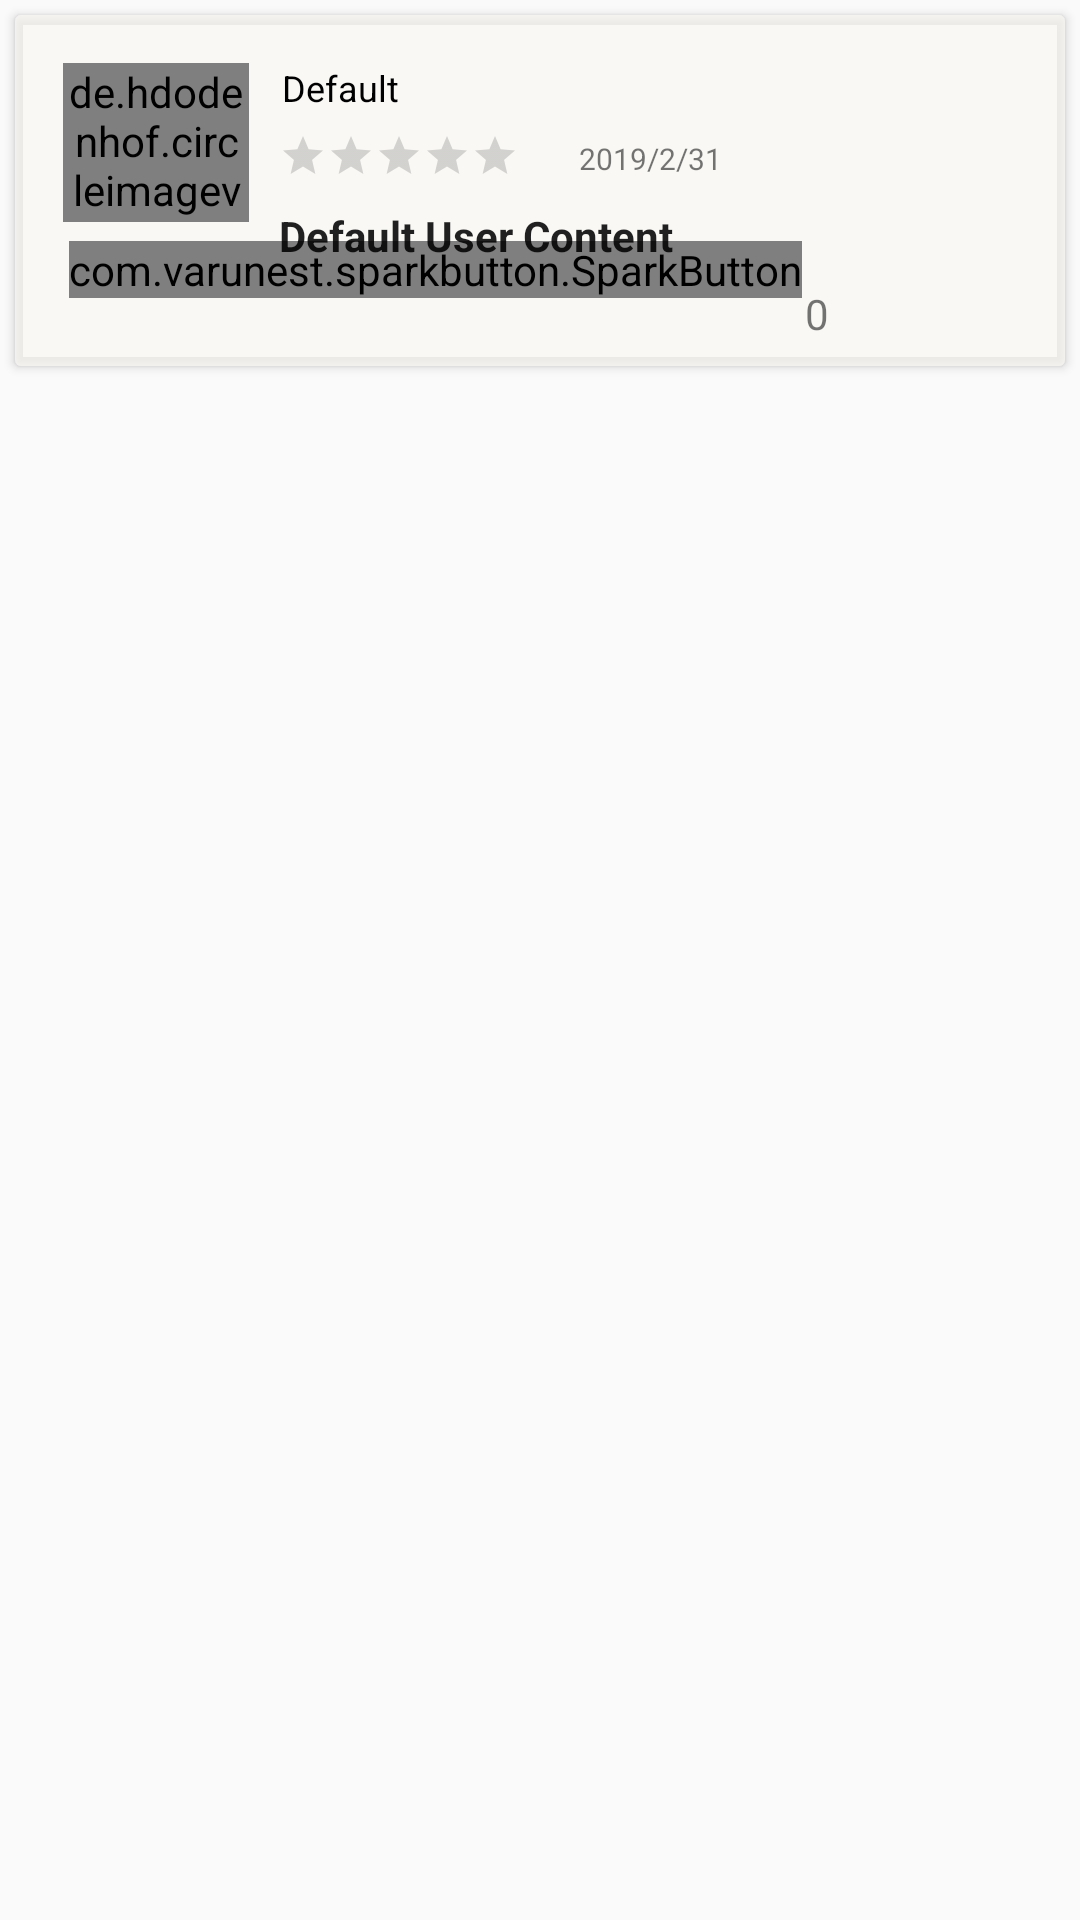

This screen was rendered from an Android layout file. Write that file and the resources it references.
<!-- AndroidManifest.xml: application theme AppTheme -->
<!-- res/layout/comment_adapter.xml -->
<?xml version="1.0" encoding="utf-8"?>
<LinearLayout xmlns:android="http://schemas.android.com/apk/res/android"
    xmlns:app="http://schemas.android.com/apk/res-auto"
    android:layout_width="match_parent"
    android:layout_height="wrap_content"
    android:background="#00141414"
    android:orientation="vertical"
    android:descendantFocusability="blocksDescendants">

    <android.support.v7.widget.CardView
        android:id="@+id/card_view_adapter"
        android:layout_width="match_parent"
        android:layout_height="wrap_content"
        android:layout_margin="5dp"
        app:cardBackgroundColor="#00141414">


        <RelativeLayout
            android:layout_width="match_parent"
            android:layout_height="wrap_content"
            android:background="#B3f9f8f4"
            android:padding="8dp">

            <TextView
                android:id="@+id/TextViewUserName"
                android:layout_width="139dp"
                android:layout_height="16dp"
                android:layout_alignParentTop="true"
                android:layout_alignParentEnd="true"
                android:layout_alignParentRight="true"
                android:layout_marginStart="11dp"
                android:layout_marginLeft="11dp"
                android:layout_marginTop="8dp"
                android:layout_marginEnd="194dp"
                android:layout_marginRight="194dp"
                android:layout_toEndOf="@+id/ImageViewUserIcon"
                android:layout_toRightOf="@+id/ImageViewUserIcon"
                android:text="@string/UserName"
                android:textAppearance="@style/Base.TextAppearance.AppCompat.Small"
                android:textColor="#000000"
                android:textSize="12sp" />

            <com.varunest.sparkbutton.SparkButton
                android:id="@+id/spark_button"
                android:layout_width="wrap_content"
                android:layout_height="wrap_content"
                android:layout_below="@+id/TextViewCommentContent"
                android:layout_alignParentStart="true"
                android:layout_alignParentLeft="true"
                android:layout_marginStart="10dp"
                android:layout_marginLeft="10dp"
                android:layout_marginTop="-8dp"
                app:sparkbutton_activeImage="@drawable/thumb_on"
                app:sparkbutton_iconSize="15dp"
                app:sparkbutton_inActiveImage="@drawable/thumb_off"
                app:sparkbutton_primaryColor="@color/heart_primary_color"
                app:sparkbutton_secondaryColor="@color/heart_secondary_color" />

            <de.hdodenhof.circleimageview.CircleImageView
                android:id="@+id/ImageViewUserIcon"
                android:layout_width="62dp"
                android:layout_height="53dp"
                android:layout_alignParentStart="true"
                android:layout_alignParentLeft="true"
                android:layout_alignParentTop="true"
                android:layout_marginStart="8dp"
                android:layout_marginLeft="8dp"
                android:layout_marginTop="8dp"
                app:srcCompat="@mipmap/ic_launcher_round" />

            <TextView
                android:id="@+id/TextViewCommentTime"
                android:layout_width="56dp"
                android:layout_height="15dp"
                android:layout_below="@id/TextViewUserName"
                android:layout_marginStart="20dp"
                android:layout_marginLeft="20dp"
                android:layout_marginTop="9dp"
                android:layout_toEndOf="@+id/CommentRatingBar"
                android:layout_toRightOf="@+id/CommentRatingBar"
                android:text="@string/CommentTime"
                android:textAppearance="@style/Base.TextAppearance.AppCompat.Small"
                android:textSize="10sp" />

            <TextView
                android:id="@+id/TextViewCommentContent"
                android:layout_width="wrap_content"
                android:layout_height="wrap_content"
                android:layout_below="@+id/TextViewCommentTime"
                android:layout_alignParentStart="true"
                android:layout_alignParentLeft="true"
                android:layout_alignParentEnd="true"
                android:layout_alignParentRight="true"
                android:layout_marginStart="80dp"
                android:layout_marginLeft="80dp"
                android:layout_marginTop="8dp"
                android:layout_marginEnd="11dp"
                android:layout_marginRight="11dp"
                android:text="@string/CommentContent"
                android:textAppearance="@style/Base.TextAppearance.AppCompat.Large"
                android:textSize="14sp"
                android:textStyle="bold" />

            <RatingBar
                android:id="@+id/CommentRatingBar"
                style="?android:attr/ratingBarStyleSmall"
                android:layout_width="wrap_content"
                android:layout_height="wrap_content"
                android:layout_below="@+id/TextViewUserName"
                android:layout_marginStart="10dp"
                android:layout_marginLeft="10dp"
                android:layout_marginTop="7dp"
                android:layout_toEndOf="@+id/ImageViewUserIcon"
                android:layout_toRightOf="@+id/ImageViewUserIcon"
                android:max="5"
                android:numStars="5"
                android:stepSize=".5" />

            <TextView
                android:id="@+id/TextViewFavorNumber"
                android:layout_width="wrap_content"
                android:layout_height="wrap_content"
                android:layout_below="@+id/TextViewCommentContent"
                android:layout_marginStart="1dp"
                android:layout_marginLeft="1dp"
                android:layout_marginTop="7dp"
                android:layout_toEndOf="@+id/spark_button"
                android:layout_toRightOf="@+id/spark_button"
                android:text="0" />


        </RelativeLayout>

    </android.support.v7.widget.CardView>

</LinearLayout>
<!-- resources referenced by this layout -->
<resources>
  <color name="heart_primary_color">#da4439</color>
  <color name="heart_secondary_color">#8a098c</color>
  <!-- mipmap ic_launcher_round: png bitmap (mipmap-hdpi, 3710 bytes) -->
  <string name="CommentContent">Default User Content</string>
  <string name="CommentTime">2019/2/31</string>
  <string name="UserName">Default User Name</string>
  <style name="AppTheme" parent="Base.Theme.AppCompat.Light.DarkActionBar">
          
          <item name="colorPrimary">@color/colorPrimary</item>
          <item name="colorPrimaryDark">@color/colorPrimaryDark</item>
          <item name="colorAccent">@color/colorAccent</item>
      </style>
  <color name="colorPrimary">#008577</color>
  <color name="colorPrimaryDark">#00574B</color>
  <color name="colorAccent">#D81B60</color>
</resources>
